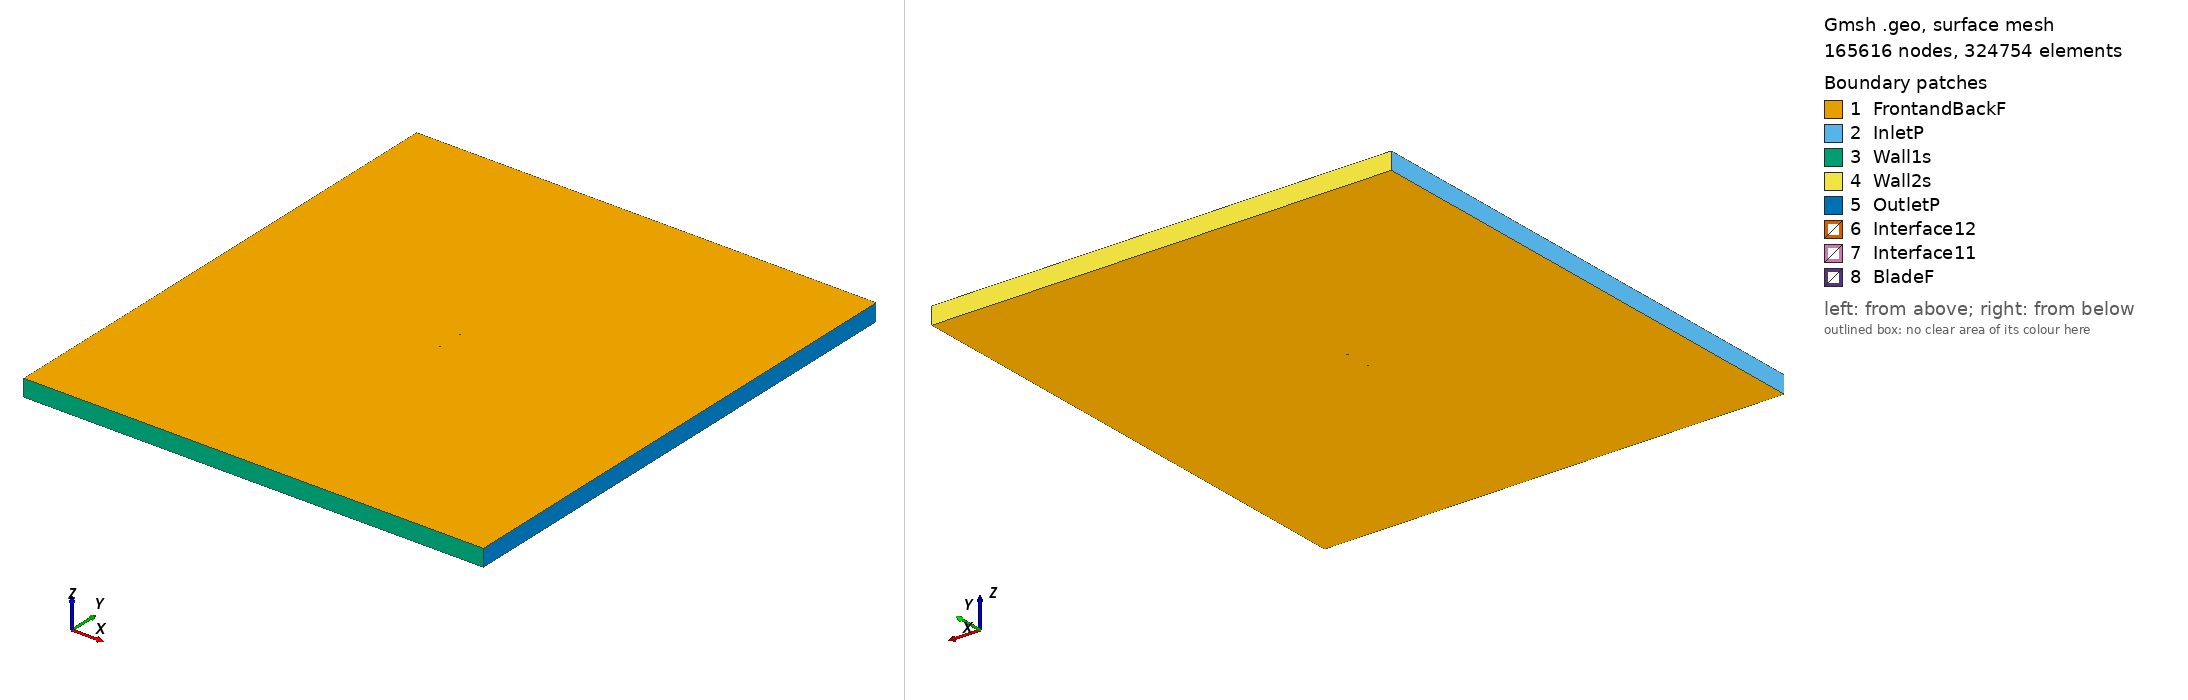

Gmsh geometry script, surface-meshed: 165616 nodes, 324754 surface elements. Boundary patches (legend numbers): 1 FrontandBackF, 2 InletP, 3 Wall1s, 4 Wall2s, 5 OutletP, 6 Interface12, 7 Interface11, 8 BladeF. Left view from above one corner, right view from below the opposite corner. Legend entries are the model's physical surfaces. The drawing asked Gmsh for element sizes between 1% and 20% of the model's largest extent; the script's own settings can give other sizes.

=== rhodesg30_tsr_2.1609_aoa_-0.27456.geo (drawn) ===
SetFactory("OpenCASCADE");

Point(1) = {0.074988, 0.748482, 0, 1.0};
Point(2) = {0.074323, 0.748346, 0, 1.0};
Point(3) = {0.066470, 0.746768, 0, 1.0};
Point(4) = {0.050766, 0.743518, 0, 1.0};
Point(5) = {0.035061, 0.740613, 0, 1.0};
Point(6) = {0.019353, 0.738180, 0, 1.0};
Point(7) = {0.003643, 0.736218, 0, 1.0};
Point(8) = {-0.012071, 0.734964, 0, 1.0};
Point(9) = {-0.027786, 0.734197, 0, 1.0};
Point(10) = {-0.043507, 0.734341, 0, 1.0};
Point(11) = {-0.051372, 0.735404, 0, 1.0};
Point(12) = {-0.059239, 0.736986, 0, 1.0};
Point(13) = {-0.063174, 0.738020, 0, 1.0};
Point(14) = {-0.067111, 0.739526, 0, 1.0};
Point(15) = {-0.071049, 0.741283, 0, 1.0};
Point(16) = {-0.073020, 0.742453, 0, 1.0};
Point(17) = {-0.074999, 0.745493, 0, 1.0};
Point(18) = {-0.073041, 0.747011, 0, 1.0};
Point(19) = {-0.071083, 0.748373, 0, 1.0};
Point(20) = {-0.067155, 0.748847, 0, 1.0};
Point(21) = {-0.063227, 0.749102, 0, 1.0};
Point(22) = {-0.059298, 0.749357, 0, 1.0};
Point(23) = {-0.051439, 0.749394, 0, 1.0};
Point(24) = {-0.043579, 0.749432, 0, 1.0};
Point(25) = {-0.027860, 0.749507, 0, 1.0};
Point(26) = {-0.012141, 0.749583, 0, 1.0};
Point(27) = {0.003578, 0.749658, 0, 1.0};
Point(28) = {0.019298, 0.749733, 0, 1.0};
Point(29) = {0.035017, 0.749808, 0, 1.0};
Point(30) = {0.050736, 0.749884, 0, 1.0};
Point(31) = {0.066455, 0.749959, 0, 1.0};
Point(32) = {0.074315, 0.749997, 0, 1.0};
Point(33) = {0.074981, 0.750000, 0, 1.0};
Point(34) = {-0.074988, -0.748482, 0, 1.0};
Point(35) = {-0.074323, -0.748346, 0, 1.0};
Point(36) = {-0.066470, -0.746768, 0, 1.0};
Point(37) = {-0.050766, -0.743518, 0, 1.0};
Point(38) = {-0.035061, -0.740613, 0, 1.0};
Point(39) = {-0.019353, -0.738180, 0, 1.0};
Point(40) = {-0.003643, -0.736218, 0, 1.0};
Point(41) = {0.012071, -0.734964, 0, 1.0};
Point(42) = {0.027786, -0.734197, 0, 1.0};
Point(43) = {0.043507, -0.734341, 0, 1.0};
Point(44) = {0.051372, -0.735404, 0, 1.0};
Point(45) = {0.059239, -0.736986, 0, 1.0};
Point(46) = {0.063174, -0.738020, 0, 1.0};
Point(47) = {0.067111, -0.739526, 0, 1.0};
Point(48) = {0.071049, -0.741283, 0, 1.0};
Point(49) = {0.073020, -0.742453, 0, 1.0};
Point(50) = {0.074999, -0.745493, 0, 1.0};
Point(51) = {0.073041, -0.747011, 0, 1.0};
Point(52) = {0.071083, -0.748373, 0, 1.0};
Point(53) = {0.067155, -0.748847, 0, 1.0};
Point(54) = {0.063227, -0.749102, 0, 1.0};
Point(55) = {0.059298, -0.749357, 0, 1.0};
Point(56) = {0.051439, -0.749394, 0, 1.0};
Point(57) = {0.043579, -0.749432, 0, 1.0};
Point(58) = {0.027860, -0.749507, 0, 1.0};
Point(59) = {0.012141, -0.749583, 0, 1.0};
Point(60) = {-0.003578, -0.749658, 0, 1.0};
Point(61) = {-0.019298, -0.749733, 0, 1.0};
Point(62) = {-0.035017, -0.749808, 0, 1.0};
Point(63) = {-0.050736, -0.749884, 0, 1.0};
Point(64) = {-0.066455, -0.749959, 0, 1.0};
Point(65) = {-0.074315, -0.749997, 0, 1.0};
Point(66) = {-0.074981, -0.750000, 0, 1.0};

// Lines: first blade (splines 1-4)
Spline(1) = {1:33};
Spline(2) = {33,1};

// Lines: second blade (splines 5-8)
Spline(3) = {34:66};
Spline(4) = {66,34};

// Outer domain (points 20001-4 and lines)
Point(67) = {-13.50000000, -15.00000000, 0, 1.0};
Point(68) = {-13.50000000, 15.00000000, 0, 1.0};
Point(69) = {13.50000000, 15.00000000, 0, 1.0};
Point(70) = {13.50000000, -15.00000000, 0, 1.0};
Line(11) = {67, 68};
Line(12) = {68, 69};
Line(13) = {69, 70};
Line(14) = {67, 70};

// Interface (between moving and stationary domain) (circles)
Circle(9) = {0, 0, 0, 0.80000000, 0, 2*Pi};
Circle(10) = {0, 0, 0, 0.80000000, 0, 2*Pi};

// Loops collect Lines/Splines/etc (blade1, blade2, domain, first circle)
Line Loop(1) = {1:2};
Line Loop(2) = {3:4};
Line Loop(3) = {11,12,13,-14};
Line Loop(4) = {9};

// BooleanDifference cuts out the circle/interface from the domain
Plane Surface(1) = {3};
Plane Surface(2) = {4};
BooleanDifference{ Surface{1}; Delete;}{ Surface{2}; Delete;}

// This one cuts out the blades from the inner circle/interface
Line Loop(6) = {10};
Plane Surface(5) = {6};
Plane Surface(6) = {1};
Plane Surface(7) = {2};
BooleanDifference{ Surface{5}; Delete;}{ Surface{6,7}; Delete;}

// extrude to 3rd dimension
Extrude {0, 0, 1} {Surface{1}; Surface{5}; Layers{1}; Recombine;}

// Physical Surfaces are the named boundaries (patches)
Physical Surface("Interface11") = {12};
Physical Surface("Interface12") = {10};

// sides of domain
Physical Surface("InletP") = {6};
Physical Surface("OutletP") = {9};

// top and bottom of domain
Physical Surface("Wall1s") = {7};
Physical Surface("Wall2s") = {8};

// Check FrontandBackF by ensuring there is nothing in the 3rd dimension
Physical Surface("FrontandBackF") = {1,11,5,17};
Physical Surface("BladeF") = {13:16};
Physical Volume("Turbine") = {2};
Physical Volume("Farfield") = {1};

// settings for airfoil boundary layer
Field[1] = BoundaryLayer;
Field[1].EdgesList = {1:4};
Field[1].hwall_n = 1e-3;
Field[1].thickness = 1.5e-2;
Field[1].ratio = 1.05;
Field[1].Quads = 1;
BoundaryLayer Field = 1;

// control points for mesh (blade and interface)
// floor((arc length / 1.5mm)/ 2) -> Transfinite Line
Transfinite Line {1,3} = 101 Using Progression 1;
Transfinite Line {2,4} = 2 Using Progression 1;
Transfinite Line {9, 15} = 800 Using Progression 1;

// For more information on gmsh syntax, visit http://gmsh.info/doc/texinfo/gmsh.html
